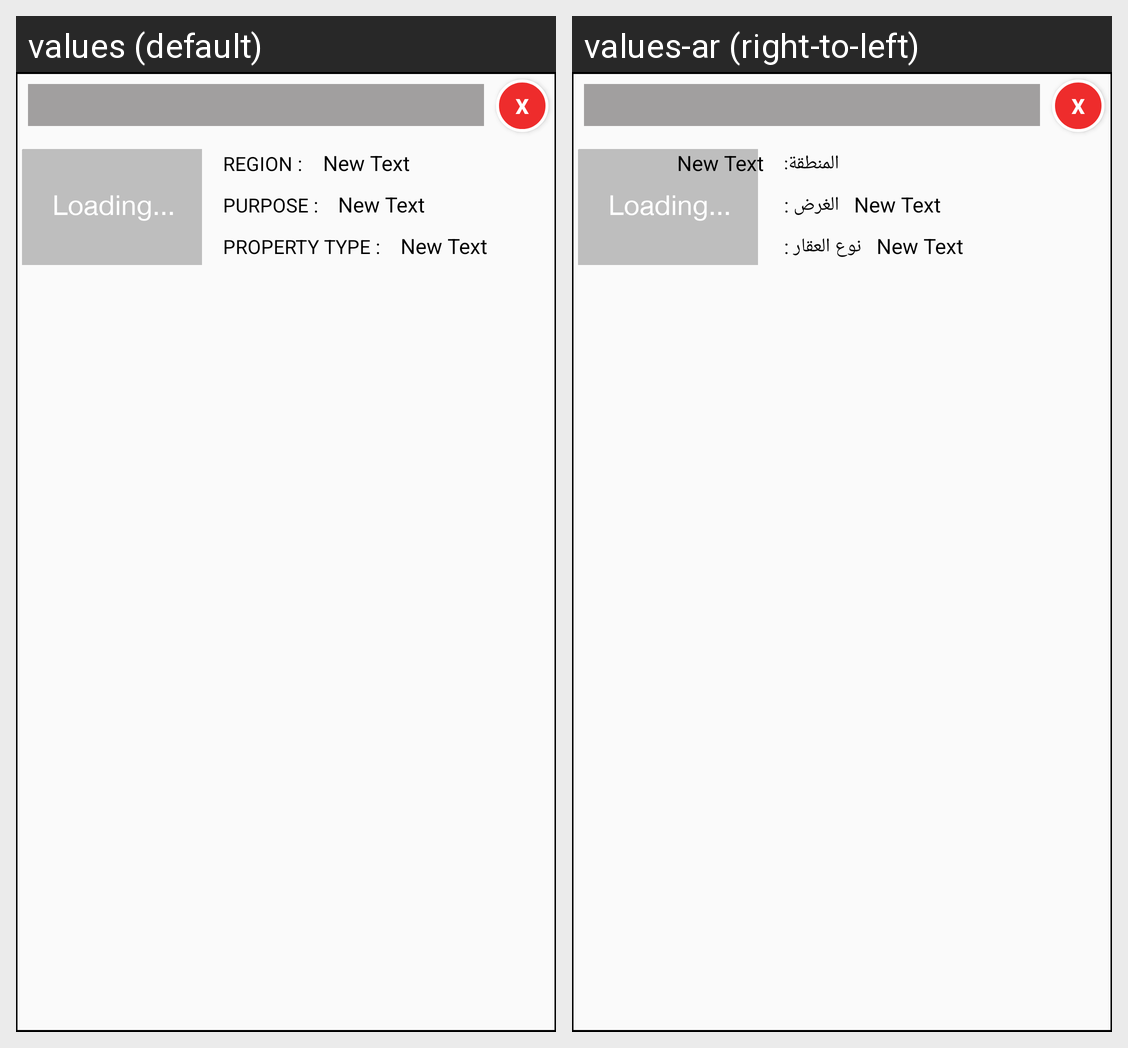

This grid shows one Android layout under two languages. Give, for every string resource on the screen, its name, the default text and each shown locale's text.
Android screen res/layout/notification_list_item.xml rendered under 2 locales, left to right: values (default), values-ar (right-to-left). Device: Nexus 5 (rendered at 1080×1920; each locale shown at half size, 540×960, under a caption strip naming it); theme AppTheme.
Strings drawn on this screen, with the default value and each locale's value (text and hints the layout hard-codes, and strings that could not be matched under every locale, appear in the picture but are not listed):

notification_region
  values: Region : 
  values-ar: المنطقة: 

notification_purpose
  values: Purpose : 
  values-ar: الغرض : 

notification_proptype
  values: Property Type : 
  values-ar: نوع العقار :
